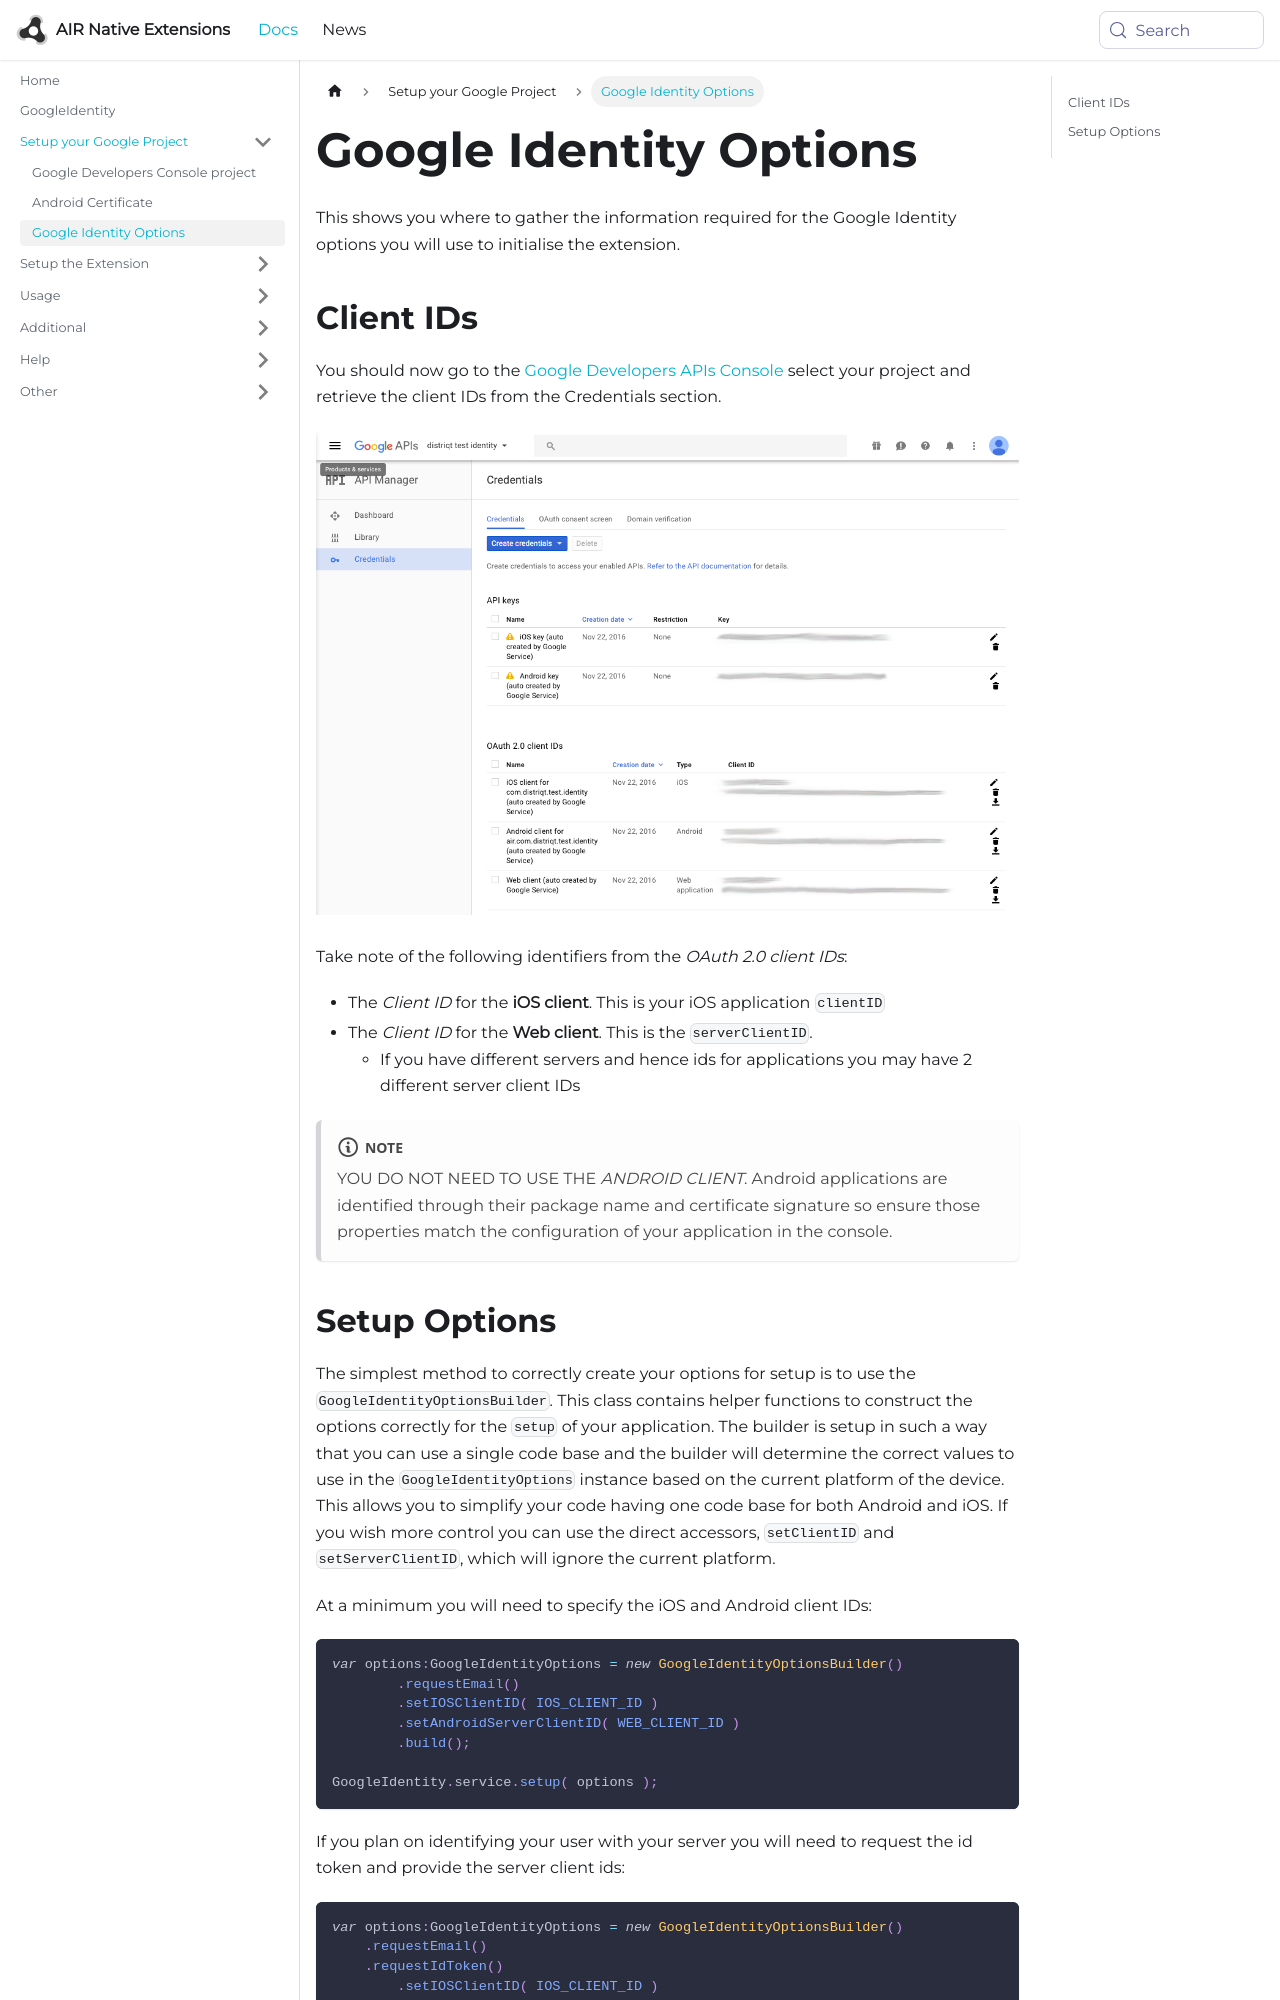

repository: airnativeextensions/nativeextensions-documentation · page: docs/googleidentity/google-identity-options/index.html · generator: docusaurus

---
title: Google Identity Options
sidebar_label: Google Identity Options
---


This shows you where to gather the information required for the Google Identity options you will use to initialise the extension.


## Client IDs

You should now go to the [Google Developers APIs Console](https://console.developers.google.com/apis)
select your project and retrieve the client IDs from the Credentials section.

![](images/apisconsole-credentials.png)

Take note of the following identifiers from the *OAuth 2.0 client IDs*:

- The *Client ID* for the **iOS client**. This is your iOS application `clientID`
- The *Client ID* for the **Web client**. This is the `serverClientID`. 
    - If you have different servers and hence ids for applications you may have 2 different server client IDs 

:::note 
YOU DO NOT NEED TO USE THE *ANDROID CLIENT*. Android applications are identified through their package name and certificate signature so ensure those properties match the configuration of your application in the console.
:::
